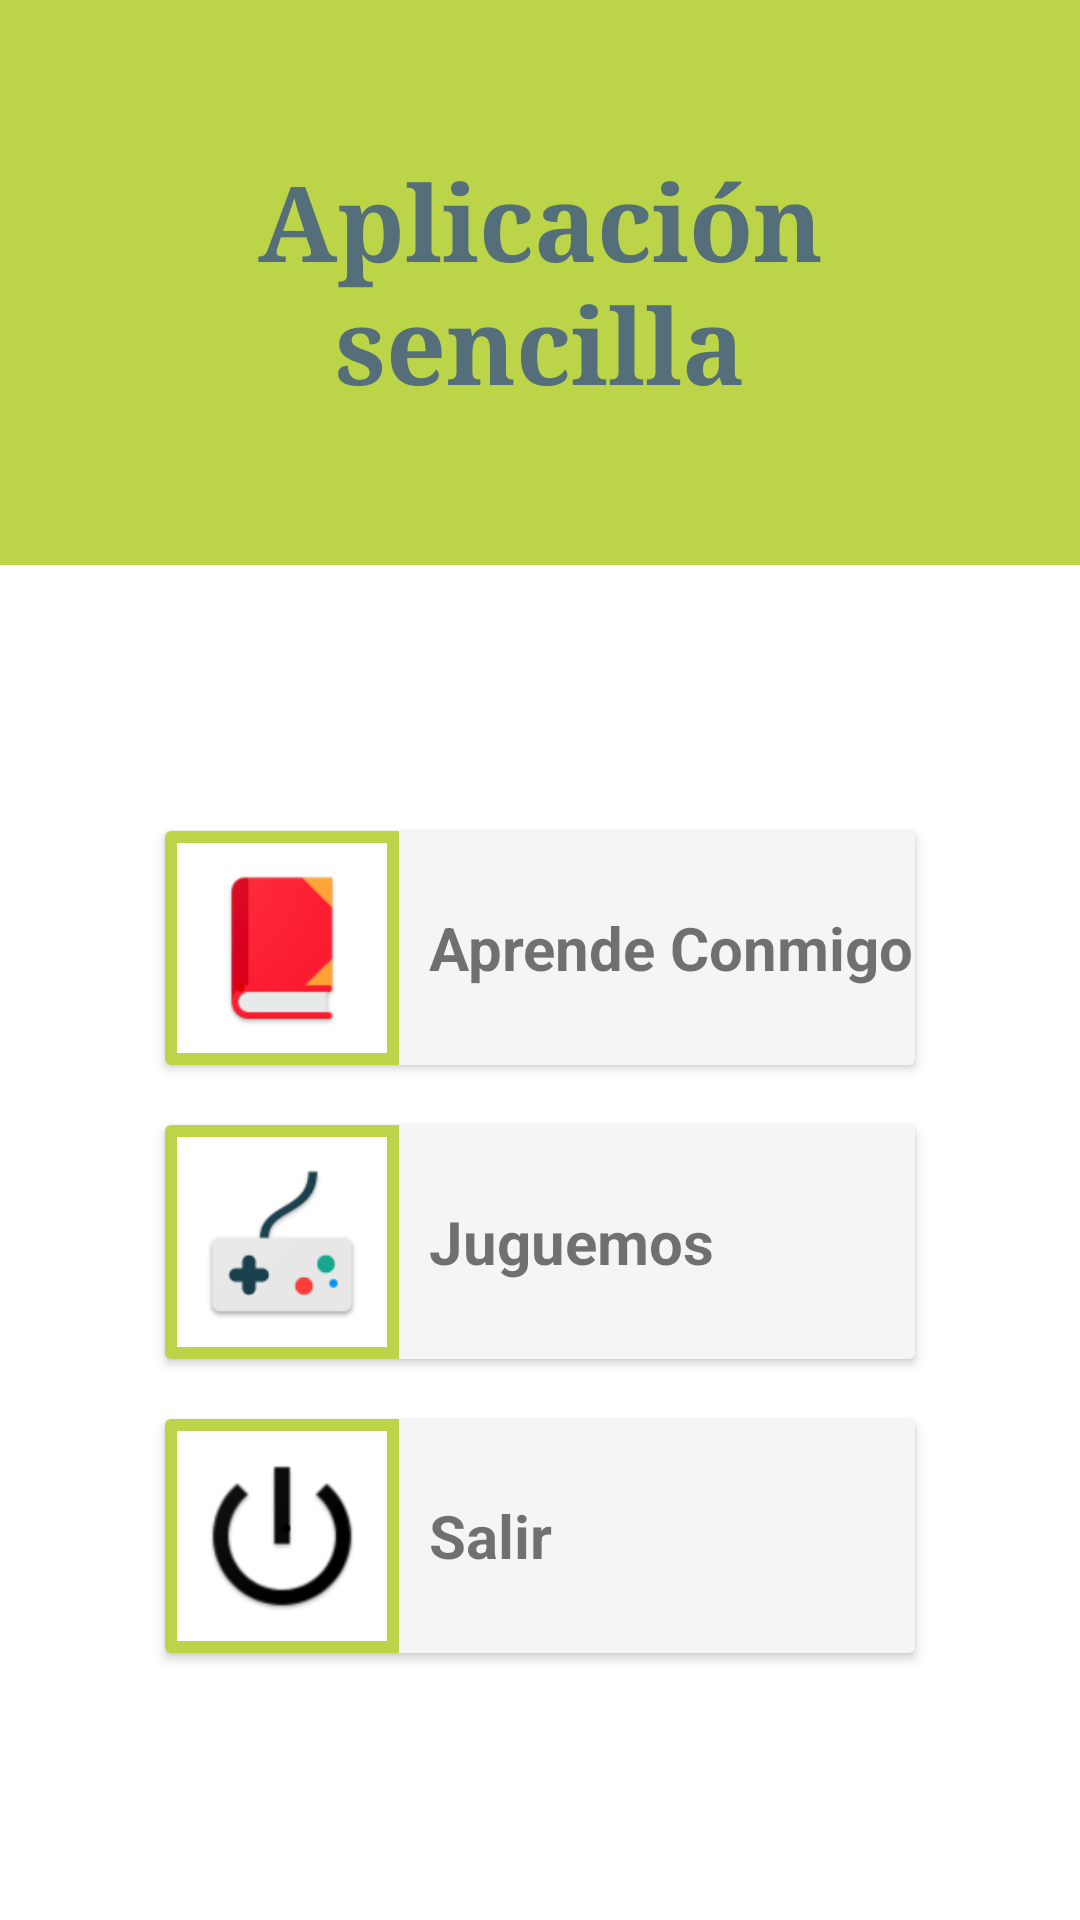

The Android layout XML behind this screen, and the referenced resources:
<!-- AndroidManifest.xml: application theme AppTheme -->
<!-- res/layout/activity_menu_main.xml -->
<?xml version="1.0" encoding="utf-8"?>
<LinearLayout
    xmlns:android="http://schemas.android.com/apk/res/android"
    xmlns:app="http://schemas.android.com/apk/res-auto"
    android:layout_width="match_parent"
    android:layout_height="match_parent"
    android:layout_gravity="fill"
    android:orientation="vertical">

    <LinearLayout
        android:layout_width="match_parent"
        android:layout_height="match_parent"
        android:orientation="vertical"
        android:background="@color/white">

        <LinearLayout
            android:id="@+id/superior"
            android:layout_width="match_parent"
            android:layout_height="wrap_content"
            android:background="@color/colorPrimary"
            android:orientation="horizontal">

            <TextView
                android:layout_width="match_parent"
                android:layout_height="wrap_content"
                android:layout_margin="50dp"
                android:fontFamily="serif"
                android:gravity="center"
                android:text="@string/app_name"
                android:textColor="#546E7A"
                android:textSize="35dp"
                android:textStyle="bold" />

        </LinearLayout>

        <LinearLayout
            android:layout_width="match_parent"
            android:layout_height="match_parent"
            android:orientation="vertical"
            android:gravity="center">

            <android.support.v7.widget.CardView
                android:id="@+id/aprender"
                android:layout_width="250dp"
                android:layout_height="wrap_content"
                android:elevation="5dp"
                app:cardBackgroundColor="@color/gris_claro"
                android:layout_gravity="center"
                android:layout_margin="10dp">

                <LinearLayout
                    android:layout_width="match_parent"
                    android:layout_height="match_parent"
                    android:orientation="horizontal">

                    <LinearLayout
                        android:layout_width="wrap_content"
                        android:layout_height="match_parent"
                        android:background="@color/colorPrimary"
                        android:paddingLeft="4dp"
                        android:paddingRight="4dp"
                        android:paddingTop="4dp"
                        android:paddingBottom="4dp">

                        <ImageView
                            android:layout_width="70dp"
                            android:layout_height="70dp"
                            android:padding="8dp"
                            android:layout_gravity="center_vertical"
                            android:src="@mipmap/aprender"
                            android:background="@color/white"/>
                    </LinearLayout>

                    <TextView
                        android:layout_width="match_parent"
                        android:layout_height="match_parent"
                        android:gravity="center_vertical"
                        android:text="@string/aprender"
                        android:textSize="20dp"
                        android:layout_marginLeft="10dp"
                        android:textStyle="bold"/>

                </LinearLayout>

            </android.support.v7.widget.CardView>

            <android.support.v7.widget.CardView
                android:id="@+id/jugar"
                android:layout_width="250dp"
                android:layout_height="wrap_content"
                android:elevation="5dp"
                app:cardBackgroundColor="@color/gris_claro"
                android:layout_gravity="center"
                android:layout_margin="10dp">

                <LinearLayout
                    android:layout_width="match_parent"
                    android:layout_height="match_parent"
                    android:orientation="horizontal">

                    <LinearLayout
                        android:layout_width="wrap_content"
                        android:layout_height="match_parent"
                        android:background="@color/colorPrimary"
                        android:paddingLeft="4dp"
                        android:paddingRight="4dp"
                        android:paddingTop="4dp"
                        android:paddingBottom="4dp">

                        <ImageView
                            android:layout_width="70dp"
                            android:layout_height="70dp"
                            android:padding="8dp"
                            android:layout_gravity="center_vertical"
                            android:src="@mipmap/jugar"
                            android:background="@color/white"/>
                    </LinearLayout>

                    <TextView
                        android:layout_width="match_parent"
                        android:layout_height="match_parent"
                        android:gravity="center_vertical"
                        android:text="@string/jugar"
                        android:textSize="20dp"
                        android:layout_marginLeft="10dp"
                        android:textStyle="bold"/>

                </LinearLayout>

            </android.support.v7.widget.CardView>

            <android.support.v7.widget.CardView
                android:id="@+id/salir"
                android:layout_width="250dp"
                android:layout_height="wrap_content"
                android:elevation="5dp"
                app:cardBackgroundColor="@color/gris_claro"
                android:layout_gravity="center"
                android:layout_margin="10dp">

                <LinearLayout
                    android:layout_width="match_parent"
                    android:layout_height="match_parent"
                    android:orientation="horizontal">

                    <LinearLayout
                        android:layout_width="wrap_content"
                        android:layout_height="match_parent"
                        android:background="@color/colorPrimary"
                        android:paddingLeft="4dp"
                        android:paddingRight="4dp"
                        android:paddingTop="4dp"
                        android:paddingBottom="4dp">

                        <ImageView
                            android:layout_width="70dp"
                            android:layout_height="70dp"
                            android:padding="8dp"
                            android:layout_gravity="center_vertical"
                            android:src="@mipmap/salir"
                            android:background="@color/white"/>
                    </LinearLayout>

                    <TextView
                        android:layout_width="match_parent"
                        android:layout_height="match_parent"
                        android:gravity="center_vertical"
                        android:text="@string/salir"
                        android:textSize="20dp"
                        android:layout_marginLeft="10dp"
                        android:textStyle="bold"/>

                </LinearLayout>

            </android.support.v7.widget.CardView>

        </LinearLayout>

    </LinearLayout>

</LinearLayout>
<!-- resources referenced by this layout -->
<resources>
  <color name="colorPrimary">#bbd448</color>
  <color name="gris_claro">#F5F5F5</color>
  <color name="white">#ffffff</color>
  <!-- mipmap aprender: png bitmap (mipmap-hdpi, 3938 bytes) -->
  <!-- mipmap jugar: png bitmap (mipmap-hdpi, 4215 bytes) -->
  <!-- mipmap salir: png bitmap (mipmap-hdpi, 5068 bytes) -->
  <string name="app_name">Aplicación sencilla</string>
  <string name="aprender">Aprende Conmigo</string>
  <string name="jugar">Juguemos</string>
  <string name="salir">Salir</string>
  <style name="AppTheme" parent="Theme.AppCompat.Light.NoActionBar">
          
          <item name="colorPrimary">@color/colorPrimary</item>
          <item name="colorPrimaryDark">@color/colorPrimaryDark</item>
          <item name="colorAccent">@color/colorAccent</item>
      </style>
  <color name="colorPrimaryDark">#96b330</color>
  <color name="colorAccent">#FF4081</color>
</resources>
